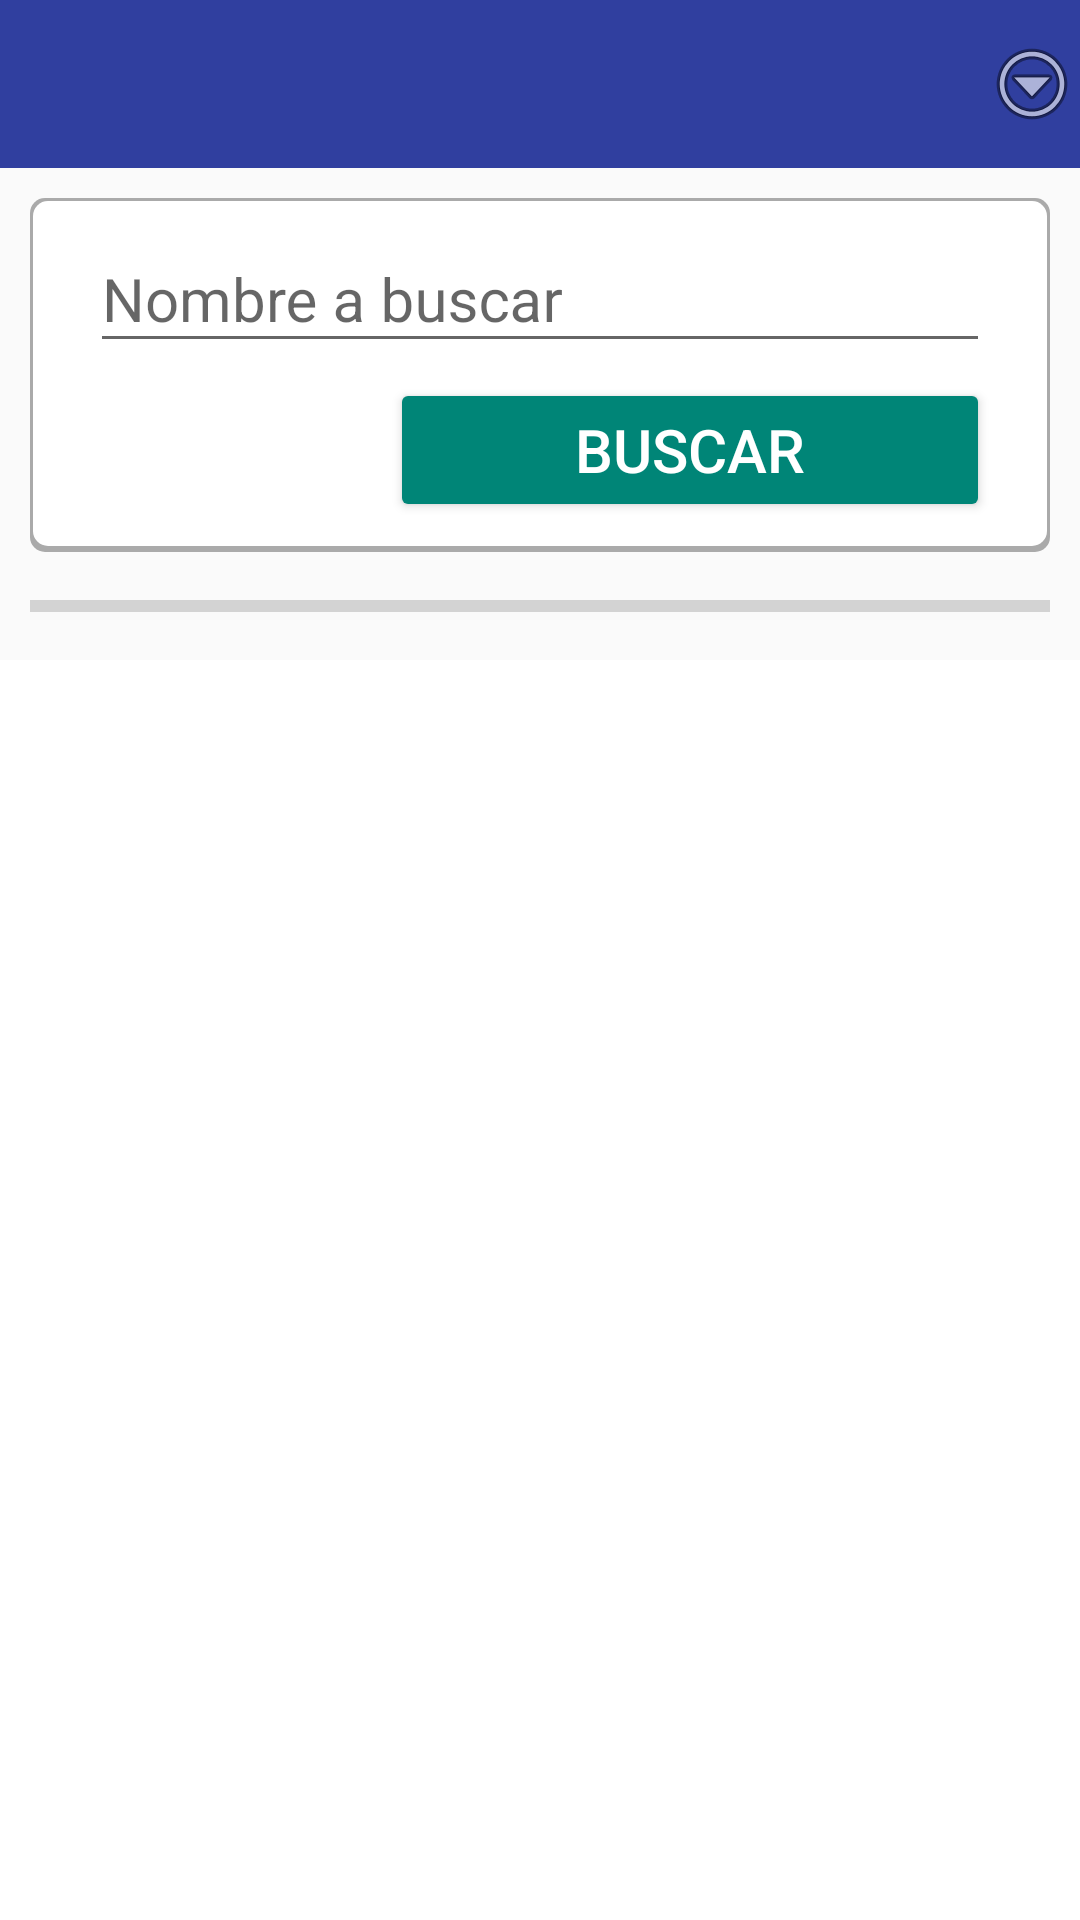

Write the Android layout XML for this screen, with the resource values it uses.
<!-- AndroidManifest.xml: application theme Theme.AppCompat.Light.NoActionBar -->
<!-- res/layout/lay_bustelefonos.xml -->
<?xml version="1.0" encoding="utf-8"?>
<LinearLayout xmlns:android="http://schemas.android.com/apk/res/android"
    xmlns:app="http://schemas.android.com/apk/res-auto"
    xmlns:tools="http://schemas.android.com/tools"
    android:orientation="vertical"
    android:layout_width="match_parent"
    android:layout_height="match_parent">

    <android.support.v7.widget.Toolbar
        android:id="@+id/toolbar"
        android:layout_width="match_parent"
        android:layout_height="wrap_content"
        android:theme="@style/ToolBarStyle"
        android:background="@color/colorPrimaryDark"
        android:minHeight="@dimen/abc_action_bar_default_height_material">

        <ImageView
            android:id="@+id/imgFiltro"
            android:layout_width="wrap_content"
            android:layout_height="wrap_content"
            android:layout_gravity="right"
            android:src="@android:drawable/ic_menu_more"
            android:layout_alignParentEnd="true"
            android:layout_alignParentRight="true" />

    </android.support.v7.widget.Toolbar>

    <LinearLayout
        android:id="@+id/layFiltro"
        android:layout_width="match_parent"
        android:layout_height="wrap_content"
        android:background="@drawable/caja_remarcada"
        android:layout_margin="10dp"
        android:orientation="vertical">

        <android.support.design.widget.TextInputLayout
            android:layout_width="match_parent"
            android:layout_height="wrap_content"
            android:paddingLeft="20dp"
            android:paddingRight="20dp">

            <EditText
                android:id="@+id/txtBuscar"
                android:layout_width="fill_parent"
                android:layout_height="wrap_content"
                android:drawableTint="#FF4081"
                android:hint="Nombre a buscar"
                android:textSize="@dimen/texto_H3"
                android:inputType="text"
                android:focusable="true" />

        </android.support.design.widget.TextInputLayout>

        <Button
            android:id="@+id/btnLee"
            android:layout_width="200dp"
            android:layout_height="wrap_content"
            style="@style/Widget.AppCompat.Button.Colored"
            android:layout_marginLeft="20dp"
            android:layout_marginRight="20dp"
            android:layout_marginTop="5dp"
            android:layout_marginBottom="10dp"
            android:layout_gravity="right"
            android:textSize="@dimen/texto_H3"
            android:text="Buscar" />

    </LinearLayout>

    <ProgressBar
        android:id="@+id/progressBar"
        style="?android:attr/progressBarStyleHorizontal"
        android:layout_width="match_parent"
        android:layout_height="wrap_content"
        android:layout_marginLeft="10dp"
        android:layout_marginRight="10dp"
        android:layout_marginBottom="10dp"
        android:layout_centerHorizontal="true"
        android:layout_centerVertical="true"
        android:visibility="visible">
    </ProgressBar>

    <ListView
        android:id="@+id/lstTelefonos"
        android:layout_width="fill_parent"
        android:layout_height="fill_parent"
        android:layout_gravity="bottom"
        android:layout_weight="1"
        android:focusable="true"
        android:background="@color/blanco"
        android:divider="@color/blanco"
        android:dividerHeight="2dp"
        android:padding="5dp" />

</LinearLayout>
<!-- resources referenced by this layout -->
<resources>
  <color name="blanco">#FFFFFF</color>
  <color name="colorPrimaryDark">#303F9F</color>
  <dimen name="texto_H3">20sp</dimen>
  <!-- drawable caja_remarcada (drawable) -->
  <?xml version="1.0" encoding="utf-8"?>
  <layer-list xmlns:android="http://schemas.android.com/apk/res/android">
      <item>
          <shape android:shape="rectangle">
              <solid android:color="@android:color/darker_gray" />
              <corners android:radius="5dp" />
          </shape>
      </item>
      <item
          android:bottom="2dp"
          android:top="1dp"
          android:left="1dp"
          android:right="1dp">
          <shape android:shape="rectangle">
              <solid android:color="@android:color/white" />
              <corners android:radius="5dp" />
          </shape>
      </item>
  </layer-list>
  <style name="ToolBarStyle" parent="Theme.AppCompat">
          <item name="android:textColorPrimary">@color/blanco</item>
          <item name="android:textColorSecondary">@color/blanco</item>
          <item name="actionMenuTextColor">@color/blanco</item>
      </style>
</resources>
